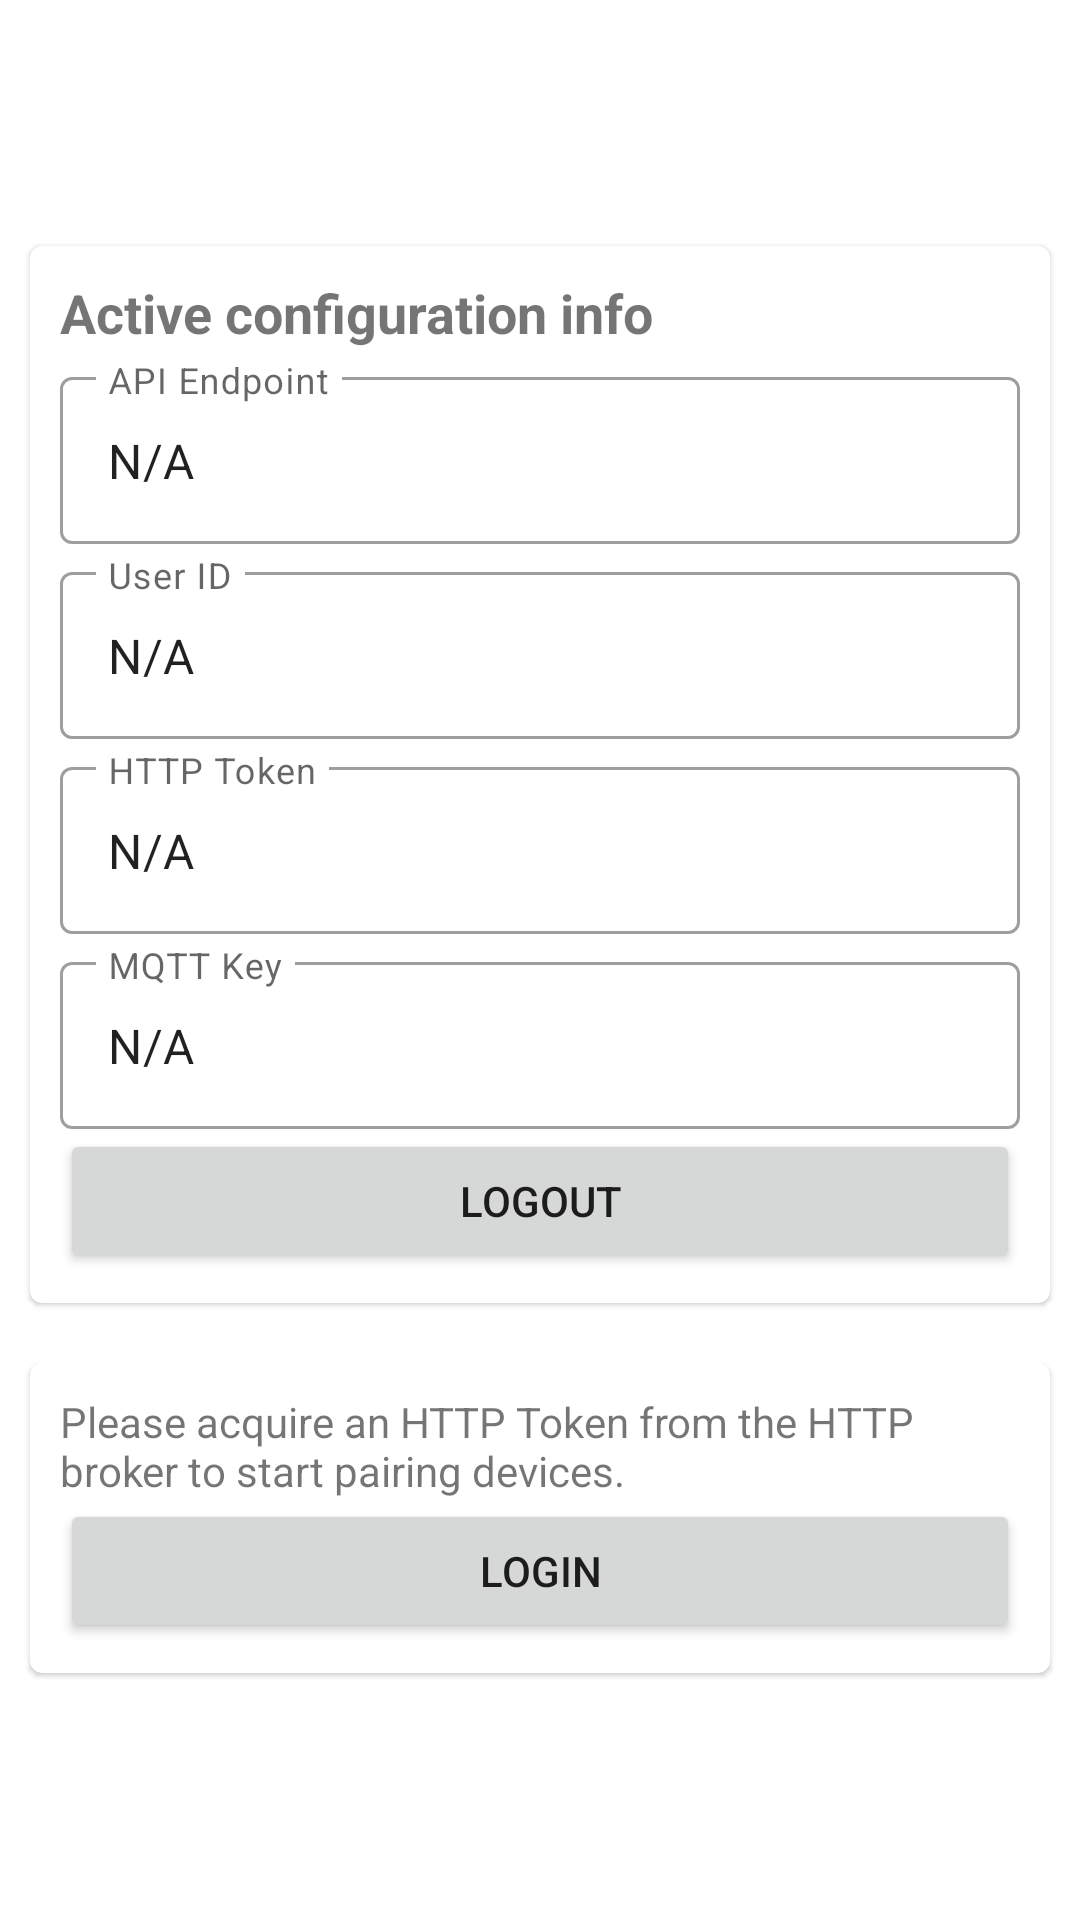

Layout XML and referenced resources for this Android screen:
<!-- AndroidManifest.xml: application theme AppTheme -->
<!-- res/layout/fragment_home.xml -->
<?xml version="1.0" encoding="utf-8"?>
<LinearLayout xmlns:android="http://schemas.android.com/apk/res/android"
    xmlns:app="http://schemas.android.com/apk/res-auto"
    xmlns:tools="http://schemas.android.com/tools"
    android:layout_width="match_parent"
    android:layout_height="match_parent"
    android:orientation="vertical"
    android:gravity="center"
    tools:context=".ui.fragments.home.HomeFragment">

    <com.google.android.material.card.MaterialCardView
        android:id="@+id/httpInfoCard"
        android:layout_width="match_parent"
        android:layout_height="wrap_content"
        android:layout_margin="10dp">

        <LinearLayout
            android:layout_margin="10sp"
            android:layout_width="match_parent"
            android:layout_height="match_parent"
            android:orientation="vertical">
            <TextView
                android:id="@+id/networkCardTitle"
                android:layout_width="wrap_content"
                android:layout_height="wrap_content"
                android:text="Active configuration info"
                android:textSize="18sp"
                android:textStyle="bold" />

            <com.google.android.material.textfield.TextInputLayout
                android:id="@+id/textField"
                android:layout_width="match_parent"
                android:layout_height="wrap_content"
                android:hint="API Endpoint"
                android:layout_marginTop="4sp"
                style="@style/Widget.MaterialComponents.TextInputLayout.OutlinedBox">
                <com.google.android.material.textfield.TextInputEditText
                    android:id="@+id/httpUrlEditText"
                    android:layout_width="match_parent"
                    android:layout_height="wrap_content"
                    android:textIsSelectable="true"
                    android:editable="false"
                    android:text="N/A"/>
            </com.google.android.material.textfield.TextInputLayout>

            <com.google.android.material.textfield.TextInputLayout
                android:id="@+id/textField2"
                android:layout_width="match_parent"
                android:layout_height="wrap_content"
                android:hint="User ID"
                android:layout_marginTop="4sp"
                style="@style/Widget.MaterialComponents.TextInputLayout.OutlinedBox">
                <com.google.android.material.textfield.TextInputEditText
                    android:id="@+id/userIdEditText"
                    android:layout_width="match_parent"
                    android:layout_height="wrap_content"
                    android:textIsSelectable="true"
                    android:editable="false"
                    android:text="N/A"/>
            </com.google.android.material.textfield.TextInputLayout>

            <com.google.android.material.textfield.TextInputLayout
                android:id="@+id/textField3"
                android:layout_width="match_parent"
                android:layout_height="wrap_content"
                android:hint="HTTP Token"
                android:layout_marginTop="4sp"
                style="@style/Widget.MaterialComponents.TextInputLayout.OutlinedBox">
                <com.google.android.material.textfield.TextInputEditText
                    android:id="@+id/httpTokenEditText"
                    android:layout_width="match_parent"
                    android:layout_height="wrap_content"
                    android:textIsSelectable="true"
                    android:editable="false"
                    android:text="N/A"/>
            </com.google.android.material.textfield.TextInputLayout>

            <com.google.android.material.textfield.TextInputLayout
                android:id="@+id/textField4"
                android:layout_width="match_parent"
                android:layout_height="wrap_content"
                android:hint="MQTT Key"
                android:layout_marginTop="4sp"
                style="@style/Widget.MaterialComponents.TextInputLayout.OutlinedBox">
                <com.google.android.material.textfield.TextInputEditText
                    android:id="@+id/mqttKeyEditText"
                    android:layout_width="match_parent"
                    android:layout_height="wrap_content"
                    android:editable="false"
                    android:text="N/A"/>
            </com.google.android.material.textfield.TextInputLayout>

            <Button
                android:id="@+id/httpLogoutButton"
                android:layout_width="match_parent"
                android:layout_height="wrap_content"
                android:text="Logout" />
        </LinearLayout>
    </com.google.android.material.card.MaterialCardView>

    <com.google.android.material.card.MaterialCardView
        android:id="@+id/loginCard"
        android:layout_width="match_parent"
        android:layout_height="wrap_content"
        android:layout_margin="10dp"
        tools:layout_editor_absoluteX="10dp">
        <LinearLayout
            android:layout_width="match_parent"
            android:layout_height="match_parent"
            android:layout_margin="10sp"
            android:orientation="vertical">
            <TextView
                android:layout_width="wrap_content"
                android:layout_height="wrap_content"
                android:text="Please acquire an HTTP Token from the HTTP broker to start pairing devices. " />
            <Button
                android:id="@+id/httpLoginButton"
                android:layout_width="match_parent"
                android:layout_height="wrap_content"
                android:text="Login" />
        </LinearLayout>
    </com.google.android.material.card.MaterialCardView>
</LinearLayout>
<!-- resources referenced by this layout -->
<resources>
  <style name="AppTheme" parent="Theme.MaterialComponents.Light">
          <item name="colorPrimary">@color/colorPrimary</item>
          <item name="colorPrimaryDark">@color/colorPrimaryDark</item>
          <item name="colorPrimaryVariant">@color/colorPrimaryLight</item>
  
          <item name="colorSecondary">@color/colorAccent</item>
          <item name="colorSecondaryVariant">@color/colorSecondaryLight</item>
  
          <item name="windowActionBar">false</item>
          <item name="windowNoTitle">true</item>
      </style>
  <color name="colorPrimary">#009688</color>
  <color name="colorPrimaryDark">#00796B</color>
  <color name="colorPrimaryLight">#B2DFDB</color>
  <color name="colorAccent">#FFC107</color>
  <color name="colorSecondaryLight">#757575</color>
</resources>
